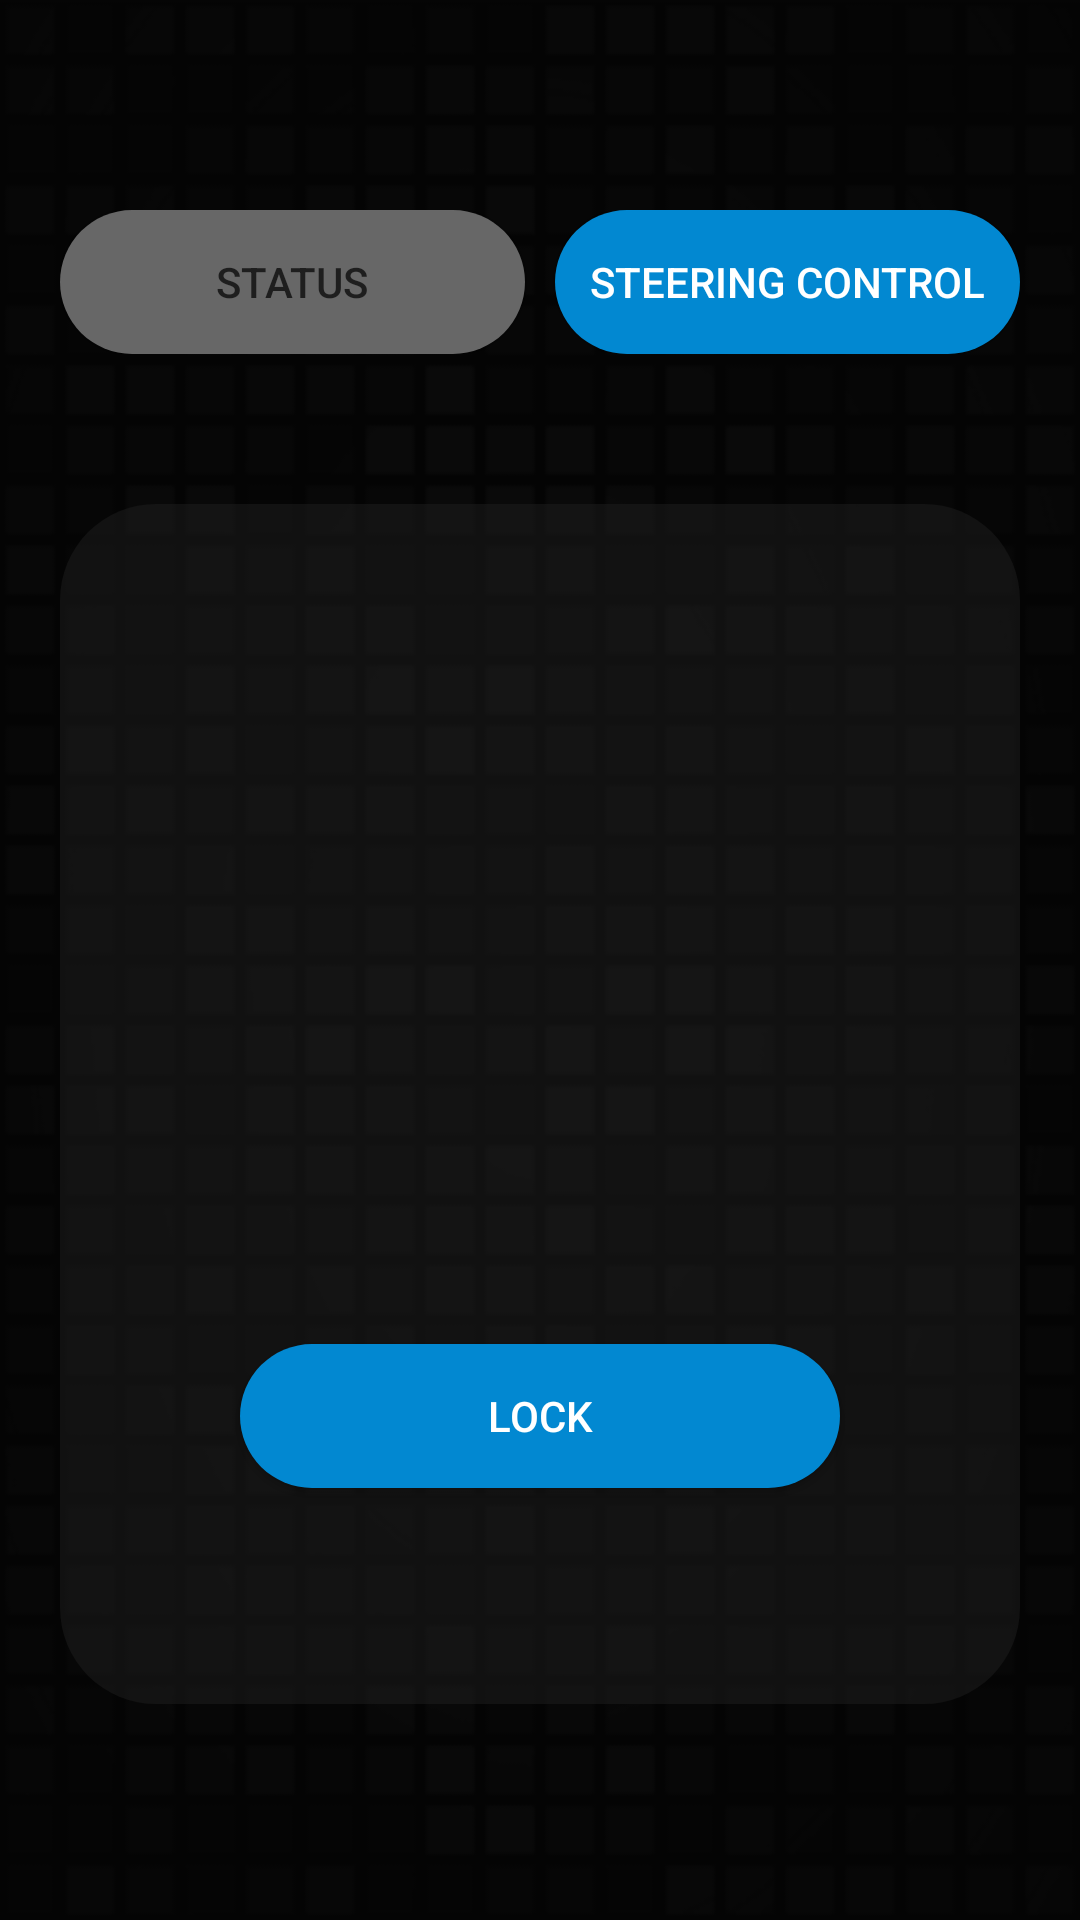

Write the Android layout XML for this screen, with the resource values it uses.
<!-- AndroidManifest.xml: application theme Theme.Testrane -->
<!-- res/layout/fragment_lock_steering.xml -->
<?xml version="1.0" encoding="utf-8"?>
<RelativeLayout xmlns:android="http://schemas.android.com/apk/res/android"
    xmlns:app="http://schemas.android.com/apk/res-auto"
    xmlns:tools="http://schemas.android.com/tools"
    android:id="@+id/locksteeringlayout"
    android:layout_width="match_parent"
    android:layout_height="match_parent"
    tools:context=".LockSteeringFragment"
    android:background="@drawable/bg_frag"
    android:padding="20dp"
    >
    <LinearLayout
        android:id="@+id/btns"
        android:layout_width="match_parent"
        android:layout_height="wrap_content"
        android:orientation="horizontal"
        android:layout_marginTop="50dp">
        <androidx.appcompat.widget.AppCompatButton
            android:id="@+id/statusbtn"
            android:layout_width="match_parent"
            android:layout_height="wrap_content"
            android:background="@drawable/buttondis"
            android:backgroundTint="@color/grey"
            android:text="Status"
            android:layout_weight="1"
            android:textColor="@color/dark_grey"
            android:layout_marginRight="5dp"


            ></androidx.appcompat.widget.AppCompatButton>

        <androidx.appcompat.widget.AppCompatButton
            android:id="@+id/locksteeringbtn"
            android:layout_width="match_parent"
            android:layout_height="wrap_content"
            android:text="Steering Control"
            android:layout_weight="1"
            android:layout_marginLeft="5dp"
            android:background="@drawable/button"
            android:backgroundTint="@color/blue"
            android:textColor="@color/white"

       />
    </LinearLayout>
    <ImageView
        android:id="@+id/steeringwheel"
        android:layout_width="200dp"
        android:layout_height="200dp"
        android:layout_marginTop="100dp"
        android:layout_below="@id/btns"
        android:layout_centerHorizontal="true"
        android:contentDescription="Steering Wheel"
        android:src="@drawable/steering"
        />
    <ImageView
        android:id="@+id/lockicon"
        android:layout_width="200dp"
        android:layout_height="200dp"
        android:padding="60dp"
        android:orientation="horizontal"
        android:clickable="true"
        android:layout_marginTop="100dp"
        android:layout_below="@id/btns"
        android:layout_centerHorizontal="true"
        android:src="@drawable/baseline_lock_open_24"
        app:tint="@color/white" />

    <androidx.appcompat.widget.AppCompatButton
        android:id="@+id/lockedstatus"
        android:layout_width="200dp"
        android:layout_height="wrap_content"
        android:background="@drawable/button"
        android:text="LOCK"
        android:layout_below="@id/lockicon"
        android:layout_marginTop="30dp"
        android:textColor="@color/white"
        android:backgroundTint="@color/blue"
        android:layout_centerHorizontal="true"
        android:tag="unlock"
        ></androidx.appcompat.widget.AppCompatButton>

    <ImageView
        android:layout_width="match_parent"
        android:layout_height="400dp"
        android:background="@drawable/buttondis"
        android:backgroundTint="@color/dark_grey"
        android:layout_below="@id/btns"
        android:layout_marginTop="50dp"
        android:alpha="0.5"
        />
</RelativeLayout>
<!-- resources referenced by this layout -->
<resources>
  <color name="blue">#0288D1</color>
  <color name="dark_grey">#1E1E1E</color>
  <color name="grey">#676767</color>
  <color name="white">#FFFFFFFF</color>
  <!-- drawable bg_frag: png bitmap (drawable, 13139 bytes) -->
  <!-- drawable button (drawable) -->
  <?xml version="1.0" encoding="utf-8"?>
  <ripple xmlns:android="http://schemas.android.com/apk/res/android" android:color="#004981">
      <item>
          <shape android:shape="rectangle">
              <solid android:color="@color/blue"/>
              <corners android:radius="32dp"/>
          </shape>
      </item>
  </ripple>
  <!-- drawable buttondis (drawable) -->
  <?xml version="1.0" encoding="utf-8"?>
  <ripple xmlns:android="http://schemas.android.com/apk/res/android"
      xmlns:tools="http://schemas.android.com/tools"
      android:color="@color/dark_grey"
      tools:ignore="MissingDefaultResource">
      <item>
          <shape android:shape="rectangle">
              <solid android:color="@color/grey"/>
              <corners android:radius="32dp"/>
          </shape>
      </item>
  </ripple>
  <style name="Theme.Testrane" parent="Base.Theme.Testrane" />
  <style name="Base.Theme.Testrane" parent="Theme.Material3.DayNight.NoActionBar">
          
          
      </style>
</resources>
